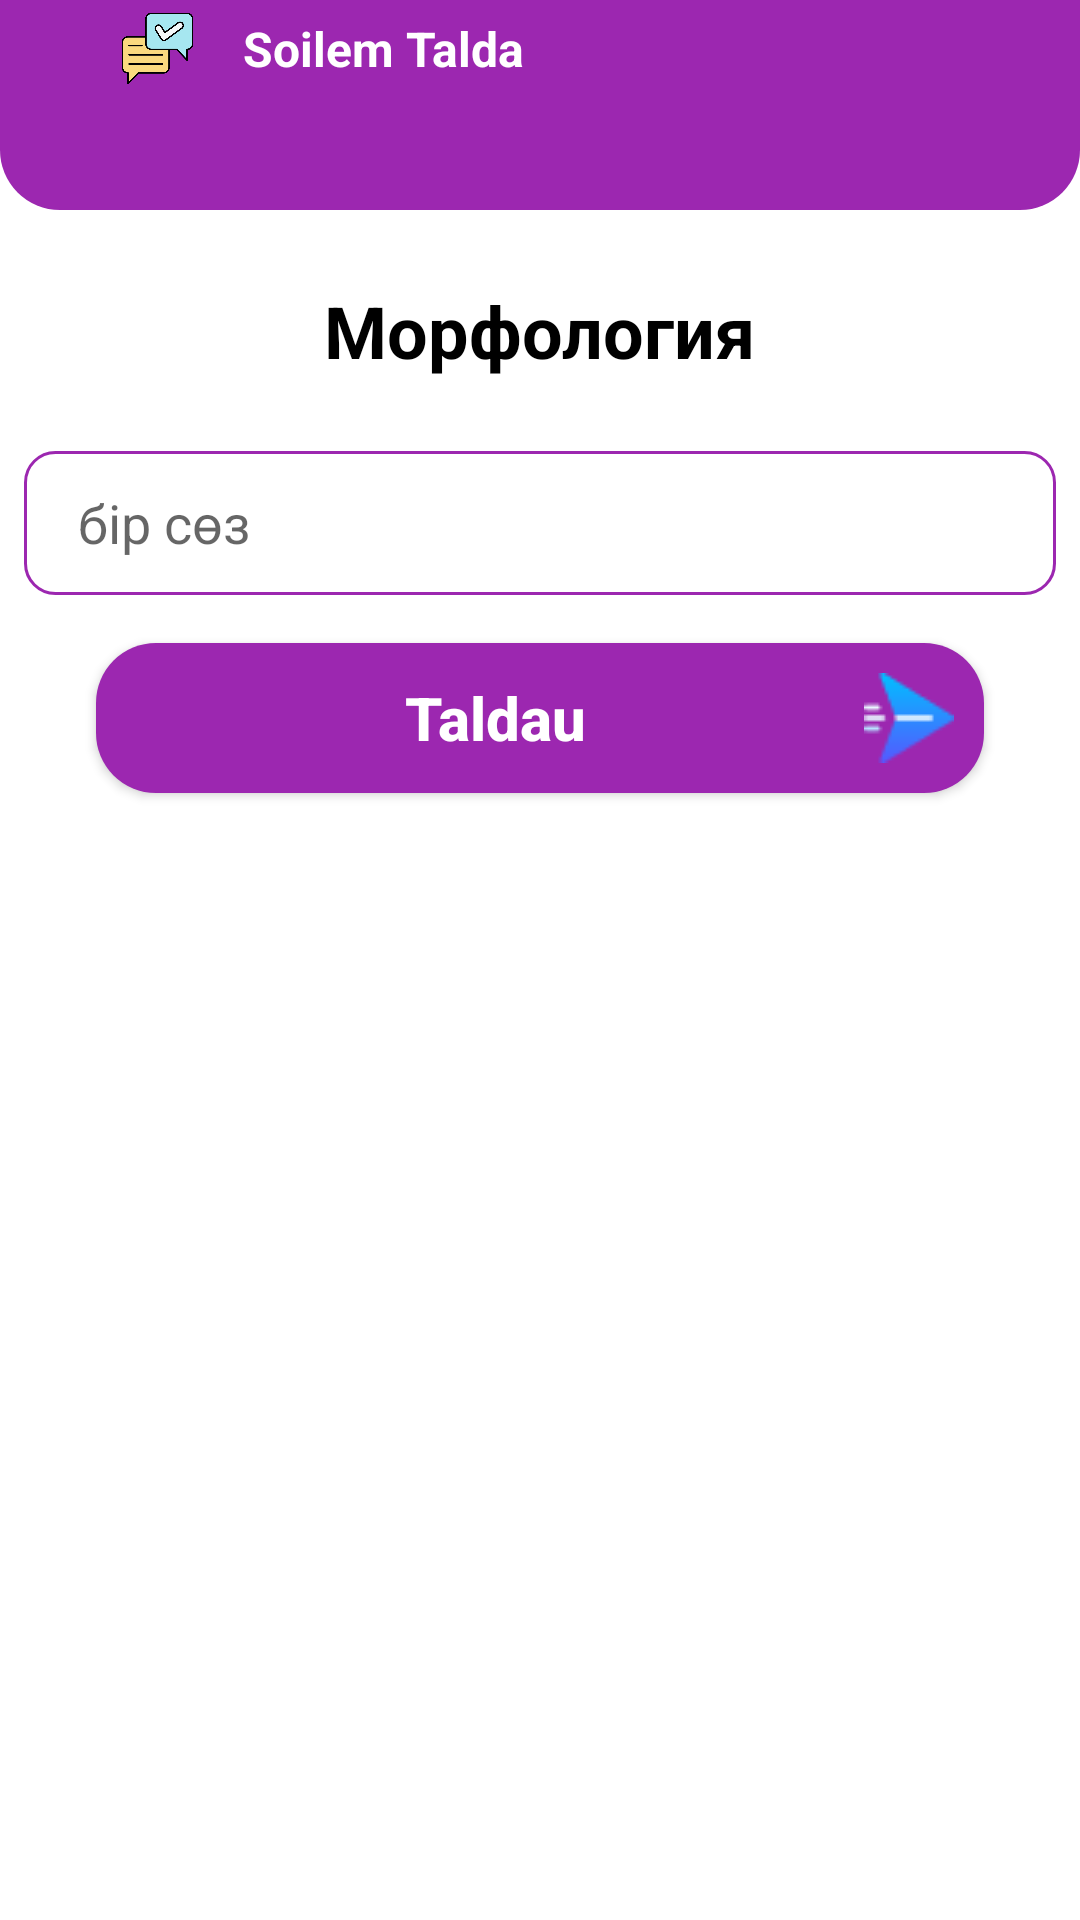

Produce the Android XML layout that renders to this screen, including the resource entries it uses.
<!-- AndroidManifest.xml: application theme Theme.SoilemTalda -->
<!-- res/layout/activity_morph.xml -->
<?xml version="1.0" encoding="utf-8"?>
<androidx.constraintlayout.widget.ConstraintLayout xmlns:android="http://schemas.android.com/apk/res/android"
    xmlns:app="http://schemas.android.com/apk/res-auto"
    xmlns:tools="http://schemas.android.com/tools"
    android:layout_width="match_parent"
    android:layout_height="match_parent"
    android:background="@color/white"
    tools:context=".MainActivity">

    <androidx.constraintlayout.widget.ConstraintLayout
        android:id="@+id/constraintLayout"
        android:layout_width="match_parent"
        android:layout_height="70dp"
        android:background="@drawable/toolbar_back"
        app:layout_constraintEnd_toEndOf="parent"
        app:layout_constraintStart_toStartOf="parent"
        app:layout_constraintTop_toTopOf="parent">

        <ImageView
            android:id="@+id/imageView_back"
            android:layout_width="wrap_content"
            android:layout_height="wrap_content"
            android:layout_marginStart="16dp"
            android:layout_marginTop="16dp"
            app:layout_constraintStart_toStartOf="parent"
            app:layout_constraintTop_toTopOf="parent"
            app:srcCompat="@drawable/back"
            app:tint="@color/white" />

        <ImageView
            android:id="@+id/imageView3"
            android:layout_width="25dp"
            android:layout_height="25dp"
            android:layout_marginStart="24dp"
            app:layout_constraintBottom_toBottomOf="@+id/imageView_back"
            app:layout_constraintStart_toEndOf="@+id/imageView_back"
            app:layout_constraintTop_toTopOf="@+id/imageView_back"
            app:srcCompat="@drawable/conversation" />

        <TextView
            android:id="@+id/textView3"
            android:layout_width="wrap_content"
            android:layout_height="wrap_content"
            android:layout_marginStart="16dp"
            android:text="Soilem Talda"
            android:textColor="@color/white"
            android:textSize="16sp"
            android:textStyle="bold"
            app:layout_constraintBottom_toBottomOf="@+id/imageView3"
            app:layout_constraintStart_toEndOf="@+id/imageView3"
            app:layout_constraintTop_toTopOf="@+id/imageView3" />

    </androidx.constraintlayout.widget.ConstraintLayout>


    <EditText
        android:id="@+id/message"
        android:layout_width="0dp"
        android:layout_height="wrap_content"
        android:layout_marginStart="16dp"
        android:layout_marginTop="24dp"
        android:background="@android:color/transparent"
        android:ems="10"
        android:hint="бір сөз "
        android:inputType="textPersonName"
        android:minHeight="48dp"
        android:padding="10dp"
        app:layout_constraintStart_toStartOf="parent"
        app:layout_constraintTop_toBottomOf="@+id/textView4" />

    <View
        android:id="@+id/view"
        android:layout_width="0dp"
        android:layout_height="0dp"
        android:layout_marginStart="8dp"
        android:layout_marginEnd="8dp"
        android:background="@drawable/edit_back"
        app:layout_constraintBottom_toBottomOf="@+id/message"
        app:layout_constraintEnd_toEndOf="parent"
        app:layout_constraintStart_toStartOf="parent"
        app:layout_constraintTop_toTopOf="@+id/message" />

    <androidx.appcompat.widget.AppCompatButton
        android:id="@+id/taldau_btn"
        android:layout_width="0dp"
        android:layout_height="wrap_content"
        android:layout_marginStart="32dp"
        android:layout_marginTop="16dp"
        android:layout_marginEnd="32dp"
        android:background="@drawable/taldau_btn_back"
        android:drawableRight="@drawable/send"
        android:padding="10dp"
        android:text="Taldau"
        android:textAllCaps="false"
        android:textColor="@color/white"
        android:textSize="20sp"
        android:textStyle="bold"
        app:layout_constraintEnd_toEndOf="parent"
        app:layout_constraintStart_toStartOf="parent"
        app:layout_constraintTop_toBottomOf="@+id/view" />

    <ProgressBar
        android:id="@+id/progress_bar"
        android:layout_width="wrap_content"
        android:layout_height="wrap_content"
        android:layout_marginTop="24dp"
        android:visibility="gone"
        app:layout_constraintEnd_toEndOf="parent"
        app:layout_constraintStart_toStartOf="parent"
        app:layout_constraintTop_toBottomOf="@+id/taldau_btn" />

    <TextView
        android:id="@+id/answer_id"
        android:layout_width="0dp"
        android:layout_height="wrap_content"
        android:layout_marginStart="16dp"
        android:layout_marginTop="32dp"
        android:layout_marginEnd="16dp"
        android:text="TextView"
        android:textSize="20sp"
        android:visibility="gone"
        app:layout_constraintEnd_toEndOf="parent"
        app:layout_constraintStart_toStartOf="parent"
        app:layout_constraintTop_toBottomOf="@+id/taldau_btn" />

    <TextView
        android:id="@+id/textView4"
        android:layout_width="wrap_content"
        android:layout_height="wrap_content"
        android:layout_marginTop="24dp"
        android:text="Морфология"
        android:textColor="@color/black"
        android:textSize="24sp"
        android:textStyle="bold"
        app:layout_constraintEnd_toEndOf="parent"
        app:layout_constraintStart_toStartOf="parent"
        app:layout_constraintTop_toBottomOf="@+id/constraintLayout" />

</androidx.constraintlayout.widget.ConstraintLayout>
<!-- resources referenced by this layout -->
<resources>
  <color name="black">#FF000000</color>
  <color name="white">#FFFFFFFF</color>
  <!-- drawable conversation: png bitmap (drawable, 21569 bytes) -->
  <!-- drawable edit_back (drawable) -->
  <?xml version="1.0" encoding="utf-8"?>
  <shape xmlns:android="http://schemas.android.com/apk/res/android">
  
      <stroke
          android:color="@color/back"
          android:width="1dp"/>
  
      <corners
          android:radius="10dp"/>
  </shape>
  <!-- drawable send: png bitmap (drawable, 951 bytes) -->
  <!-- drawable taldau_btn_back (drawable) -->
  <?xml version="1.0" encoding="utf-8"?>
  <shape xmlns:android="http://schemas.android.com/apk/res/android">
  
      <solid
          android:color="@color/back"/>
  
      <corners
          android:radius="20dp"/>
  </shape>
  <!-- drawable toolbar_back (drawable) -->
  <?xml version="1.0" encoding="utf-8"?>
  <shape xmlns:android="http://schemas.android.com/apk/res/android">
  
  
      <solid
          android:color="@color/back"/>
  
      <corners
          android:bottomLeftRadius="20dp"
          android:bottomRightRadius="20dp"/>
  </shape>
  <style name="Theme.SoilemTalda" parent="Theme.MaterialComponents.DayNight.DarkActionBar">
          
          <item name="colorPrimary">@color/purple_500</item>
          <item name="colorPrimaryVariant">@color/purple_700</item>
          <item name="colorOnPrimary">@color/white</item>
          
          <item name="colorSecondary">@color/teal_200</item>
          <item name="colorSecondaryVariant">@color/teal_700</item>
          <item name="colorOnSecondary">@color/black</item>
          
          <item name="android:statusBarColor">?attr/colorPrimaryVariant</item>
          
      </style>
  <color name="back">#9C27B0</color>
  <color name="purple_500">#FF6200EE</color>
  <color name="purple_700">#FF3700B3</color>
  <color name="teal_200">#FF03DAC5</color>
  <color name="teal_700">#FF018786</color>
</resources>
